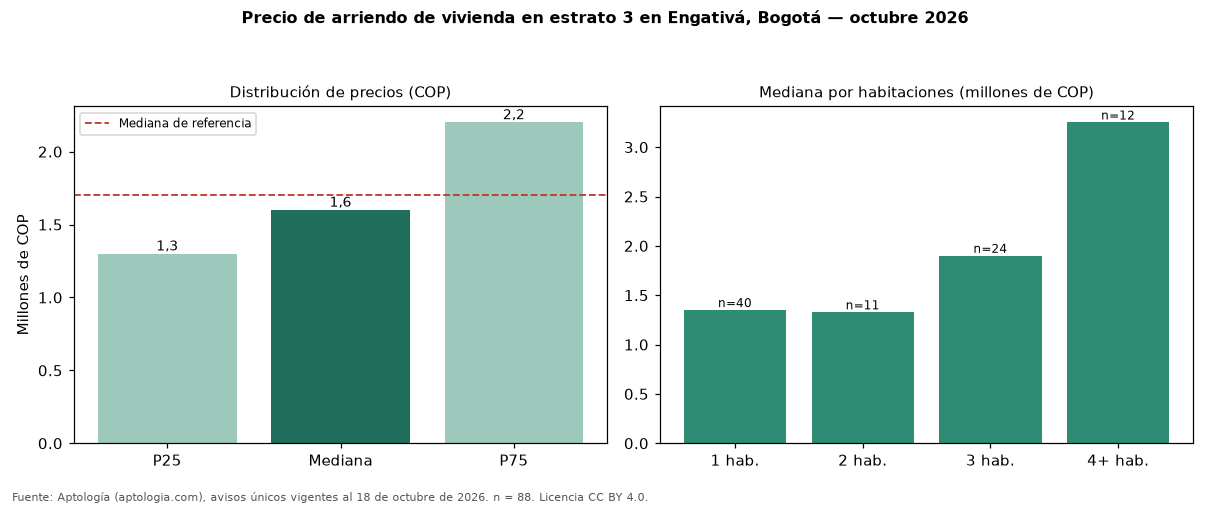

Source data for this figure (header and first rows):
seccion, metrica, valor_cop, n
precio, p25, 1300000, 88
precio, mediana, 1600000, 88
precio, p75, 2200000, 88
cop_por_m2, p25, 24056, 88
cop_por_m2, mediana, 30371, 88
cop_por_m2, p75, 40200, 88
area, area_mediana_m2, 50.0, 88
habitaciones, 1, 1350000, 40
habitaciones, 2, 1327000, 11
habitaciones, 3, 1900000, 24
habitaciones, 4+, 3250000, 12
administracion, mediana, 100000, 9
estrato, moda, 3, 
parqueadero, porcentaje_con_parqueadero, 22.7, 88
referencia, mediana_referencia, 1700000, 136
referencia, mediana_cop_por_m2_referencia, 30746, 136
